Labelled photos from "Final_Dataset", an image-classification folder in pavanteja15/tea-dataset. The possible labels are: algal spot, brown blight, gray blight, healthy, helopeltis, red spot.

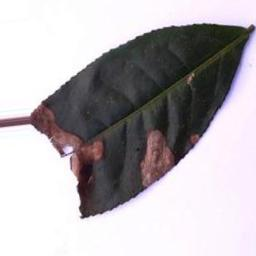
Label: gray blight

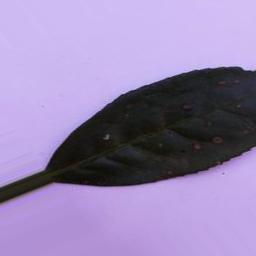
Label: algal spot

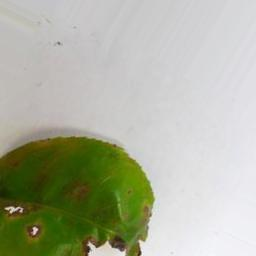
Label: helopeltis

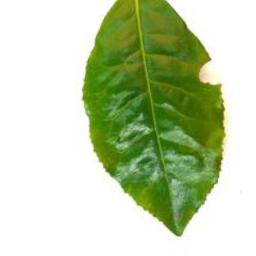
Label: healthy

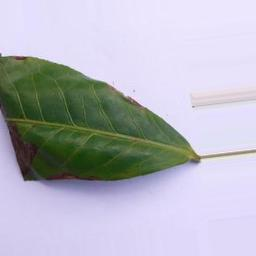
Label: brown blight

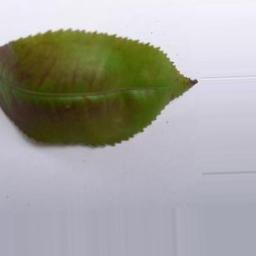
Label: red spot
